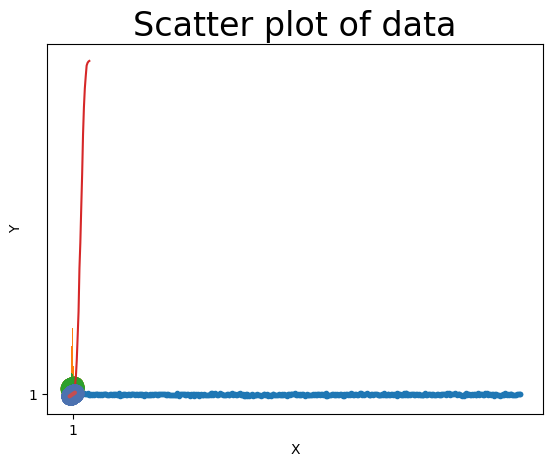

The script that saved this image: (Note: this script raises an exception after producing the figure.)
''' Show different ways to present statistical data
This script is written in "MATLAB" or "ipython" style, to show how best to use Python interactively.
Note than in ipython, the "show()" commands are automatically generated.
The examples contain:
- scatter plots
- histograms
- boxplots
- violinplots
- probplots
- cumulative density functions
- regression fits

'''

# author: Thomas Haslwanter, date: May-2013

# First, import the libraries that you are going to need. You could also do
# that later, but it is better style to do that at the beginning.

# pylab imports the numpy, scipy, and matplotlib.pyplot libraries into the
# current environment
from pylab import *

import scipy.stats as stats
import seaborn as sns
import pandas as pd

def main():
    # Univariate data -------------------------
    # Generate data that are normally distributed
    x = randn(500)
    
    # Scatter plot
    plot(x,'.')
    title('Scatter Plot')
    xlabel('X')
    ylabel('Y')
    draw()
    show()
    
    # Histogram
    hist(x)
    xlabel('Data Values')
    ylabel('Frequency')
    title('Histogram, default settings')
    show()
    
    hist(x,25)
    xlabel('Data Values')
    ylabel('Frequency')
    title('Histogram, 25 bins')
    show()
    
    # Cumulative probability density
    numbins = 20
    cdf = stats.cumfreq(x,numbins)
    plot(cdf[0])
    xlabel('Data Values')
    ylabel('Cumulative Frequency')
    title('Cumulative probablity density function')
    show()
    
    # Boxplot
    # The error bars indiacte the range, and the box consists of the
    # first, second (middle) and third quartile
    boxplot(x)
    title('Boxplot')
    ylabel('Values')
    show()
    
    boxplot(x, vert=False)
    title('Boxplot, horizontal')
    xlabel('Values')
    show()
    
    # Violinplot
    nd = stats.norm
    data = nd.rvs(size=(100))
    nd2 = stats.norm(loc = 0.5, scale = 1.2)
    data2 = nd2.rvs(size=(100))
    
    # Use the seaborn package for the violin plot, and set the context for "poster"
    sns.set(context='poster')
    df = pd.DataFrame({'Girls':data, 'Boys':data2})
    sns.violinplot(df)
    show()
    
    # Check for normality
    _ = stats.probplot(x, plot=plt)
    title('Probplot - check for normality')
    show()
    
    # Bivariate data -------------------------
    
    # Generate data
    x = randn(200)
    y = 10+0.5*x+randn(len(x))
    
    # Scatter plot
    scatter(x,y)
    # This one is quite similar to "plot(x,y,'.')"
    title('Scatter plot of data')
    xlabel('X')
    ylabel('Y')
    show()
    
    # LineFit
    M = vstack((ones(len(x)), x)).T
    pars = linalg.lstsq(M,y)[0]
    intercept = pars[0]
    slope = pars[1]
    scatter(x,y)
    hold(True)
    plot(x, intercept + slope*x, 'r')
    show()
    
if __name__ == '__main__':
    main()
